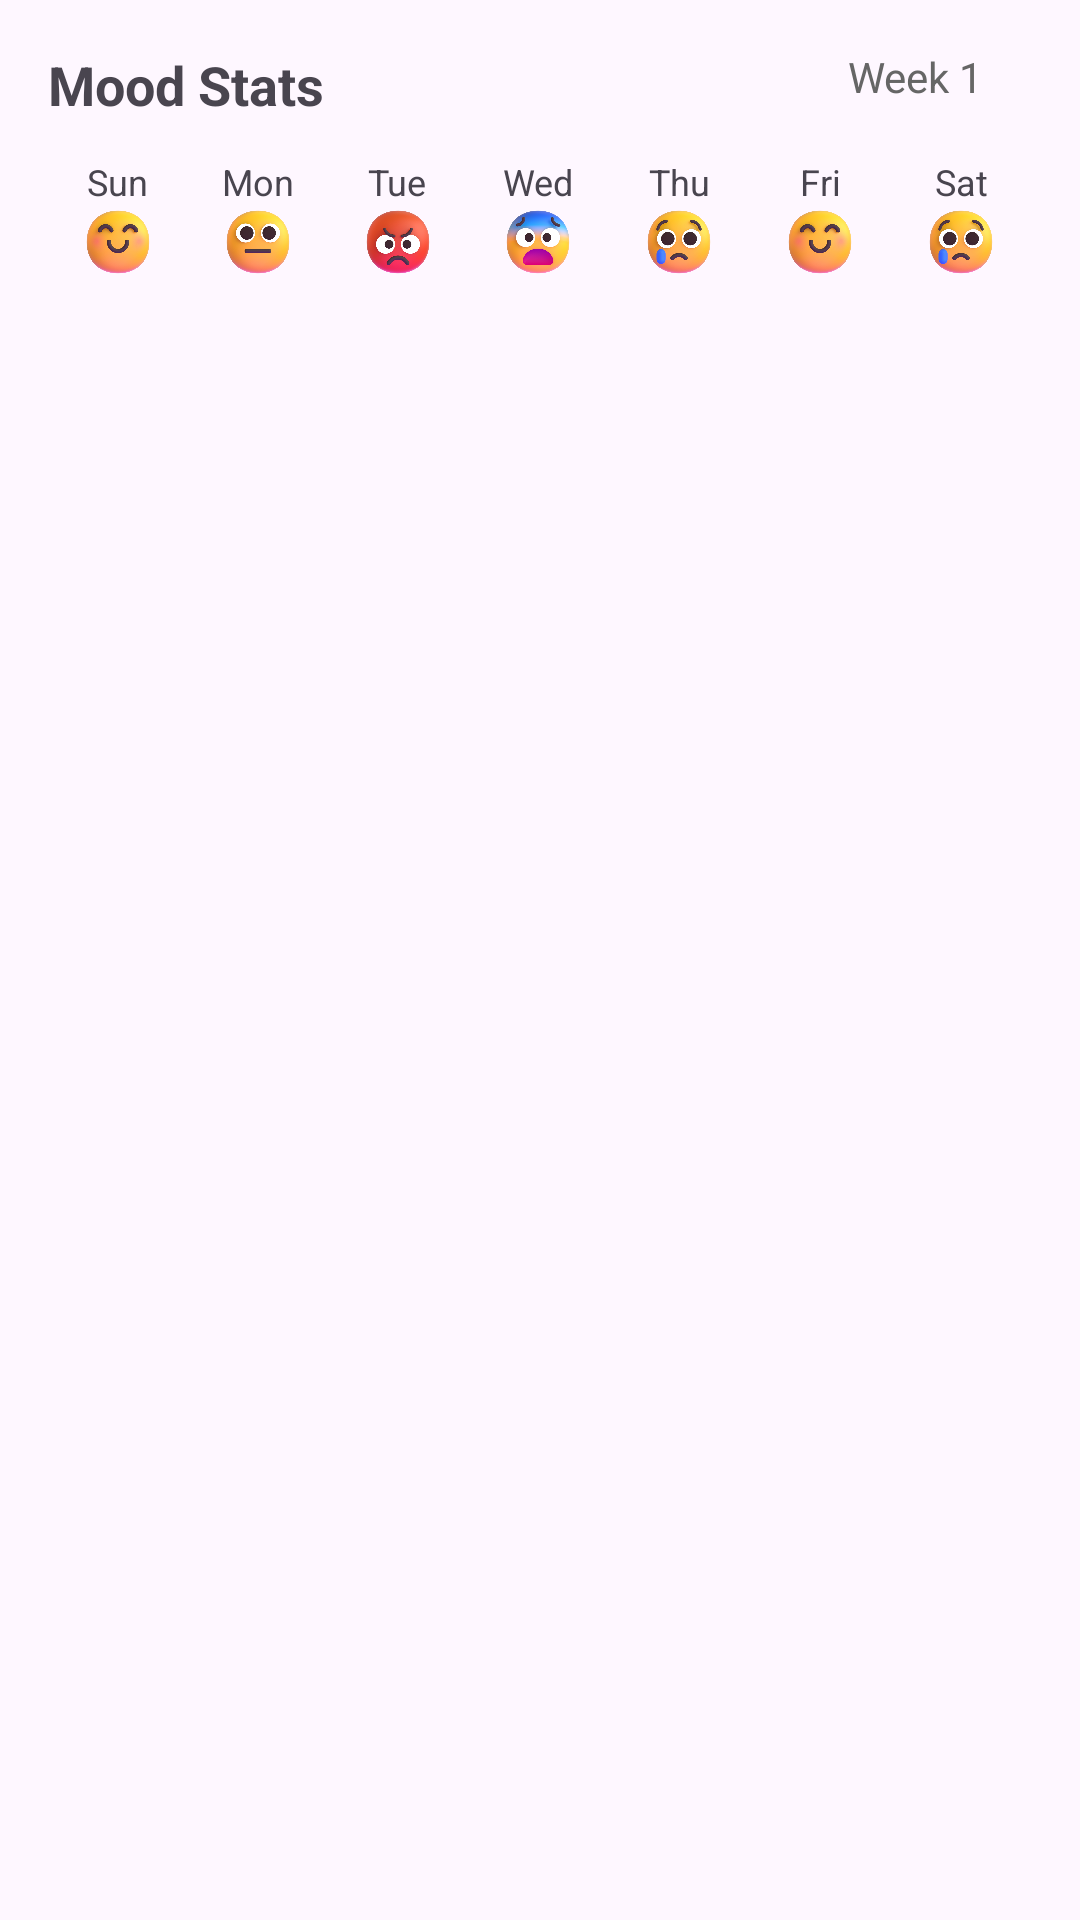

Reconstruct the res/layout file that produces this screen, plus the resources it refers to.
<!-- AndroidManifest.xml: application theme Theme.New_dopamind -->
<!-- res/layout/layout_mood_stats.xml -->
<?xml version="1.0" encoding="utf-8"?>
<androidx.constraintlayout.widget.ConstraintLayout xmlns:android="http://schemas.android.com/apk/res/android"
    xmlns:app="http://schemas.android.com/apk/res-auto"
    android:layout_width="match_parent"
    android:layout_height="wrap_content"
    android:padding="16dp">

    <TextView
        android:id="@+id/mood_stats_title"
        android:layout_width="wrap_content"
        android:layout_height="wrap_content"
        android:text="Mood Stats"
        android:textSize="18sp"
        android:textStyle="bold"
        app:layout_constraintStart_toStartOf="parent"
        app:layout_constraintTop_toTopOf="parent" />

    <TextView
        android:id="@+id/week_text"
        android:layout_width="wrap_content"
        android:layout_height="wrap_content"
        android:layout_marginEnd="16dp"
        android:text="Week 1"
        android:textColor="#666666"
        android:textSize="14sp"
        app:layout_constraintEnd_toEndOf="parent"
        app:layout_constraintTop_toTopOf="parent" />

    
    <LinearLayout
        android:layout_width="match_parent"
        android:layout_height="wrap_content"
        android:layout_marginTop="12dp"
        android:orientation="horizontal"
        android:weightSum="7"
        app:layout_constraintTop_toBottomOf="@id/mood_stats_title">

        
        <LinearLayout
            android:layout_width="0dp"
            android:layout_height="wrap_content"
            android:layout_weight="1"
            android:gravity="center"
            android:orientation="vertical">

            <TextView
                android:layout_width="wrap_content"
                android:layout_height="wrap_content"
                android:text="Sun"
                android:textSize="12sp" />

            <ImageView
                android:layout_width="24dp"
                android:layout_height="24dp"
                android:src="@drawable/foto_emotehappy" />
        </LinearLayout>

        
        <LinearLayout
            android:layout_width="0dp"
            android:layout_height="wrap_content"
            android:layout_weight="1"
            android:gravity="center"
            android:orientation="vertical">

            <TextView
                android:layout_width="wrap_content"
                android:layout_height="wrap_content"
                android:text="Mon"
                android:textSize="12sp" />

            <ImageView
                android:layout_width="24dp"
                android:layout_height="24dp"
                android:src="@drawable/foto_emotenetral" />
        </LinearLayout>

        
        <LinearLayout
            android:layout_width="0dp"
            android:layout_height="wrap_content"
            android:layout_weight="1"
            android:gravity="center"
            android:orientation="vertical">

            <TextView
                android:layout_width="wrap_content"
                android:layout_height="wrap_content"
                android:text="Tue"
                android:textSize="12sp" />

            <ImageView
                android:layout_width="24dp"
                android:layout_height="24dp"
                android:src="@drawable/foto_emoteanggry" />
        </LinearLayout>

        
        <LinearLayout
            android:layout_width="0dp"
            android:layout_height="wrap_content"
            android:layout_weight="1"
            android:gravity="center"
            android:orientation="vertical">

            <TextView
                android:layout_width="wrap_content"
                android:layout_height="wrap_content"
                android:text="Wed"
                android:textSize="12sp" />

            <ImageView
                android:layout_width="24dp"
                android:layout_height="24dp"
                android:src="@drawable/foto_emotefear" />
        </LinearLayout>

        
        <LinearLayout
            android:layout_width="0dp"
            android:layout_height="wrap_content"
            android:layout_weight="1"
            android:gravity="center"
            android:orientation="vertical">

            <TextView
                android:layout_width="wrap_content"
                android:layout_height="wrap_content"
                android:text="Thu"
                android:textSize="12sp" />

            <ImageView
                android:layout_width="24dp"
                android:layout_height="24dp"
                android:src="@drawable/foto_emotesad" />
        </LinearLayout>

        
        <LinearLayout
            android:layout_width="0dp"
            android:layout_height="wrap_content"
            android:layout_weight="1"
            android:gravity="center"
            android:orientation="vertical">

            <TextView
                android:layout_width="wrap_content"
                android:layout_height="wrap_content"
                android:text="Fri"
                android:textSize="12sp" />

            <ImageView
                android:layout_width="24dp"
                android:layout_height="24dp"
                android:src="@drawable/foto_emotehappy" />
        </LinearLayout>

        
        <LinearLayout
            android:layout_width="0dp"
            android:layout_height="wrap_content"
            android:layout_weight="1"
            android:gravity="center"
            android:orientation="vertical">

            <TextView
                android:layout_width="wrap_content"
                android:layout_height="wrap_content"
                android:text="Sat"
                android:textSize="12sp" />

            <ImageView
                android:layout_width="24dp"
                android:layout_height="24dp"
                android:src="@drawable/foto_emotesad" />
        </LinearLayout>

    </LinearLayout>

</androidx.constraintlayout.widget.ConstraintLayout>
<!-- resources referenced by this layout -->
<resources>
  <!-- drawable foto_emoteanggry: png bitmap (drawable, 213030 bytes) -->
  <!-- drawable foto_emotefear: png bitmap (drawable, 151488 bytes) -->
  <!-- drawable foto_emotehappy: png bitmap (drawable, 221815 bytes) -->
  <!-- drawable foto_emotenetral: png bitmap (drawable, 197799 bytes) -->
  <!-- drawable foto_emotesad: png bitmap (drawable, 213961 bytes) -->
  <style name="Theme.New_dopamind" parent="Base.Theme.New_dopamind" />
  <style name="Base.Theme.New_dopamind" parent="Theme.Material3.DayNight.NoActionBar">
          
          
      </style>
</resources>
